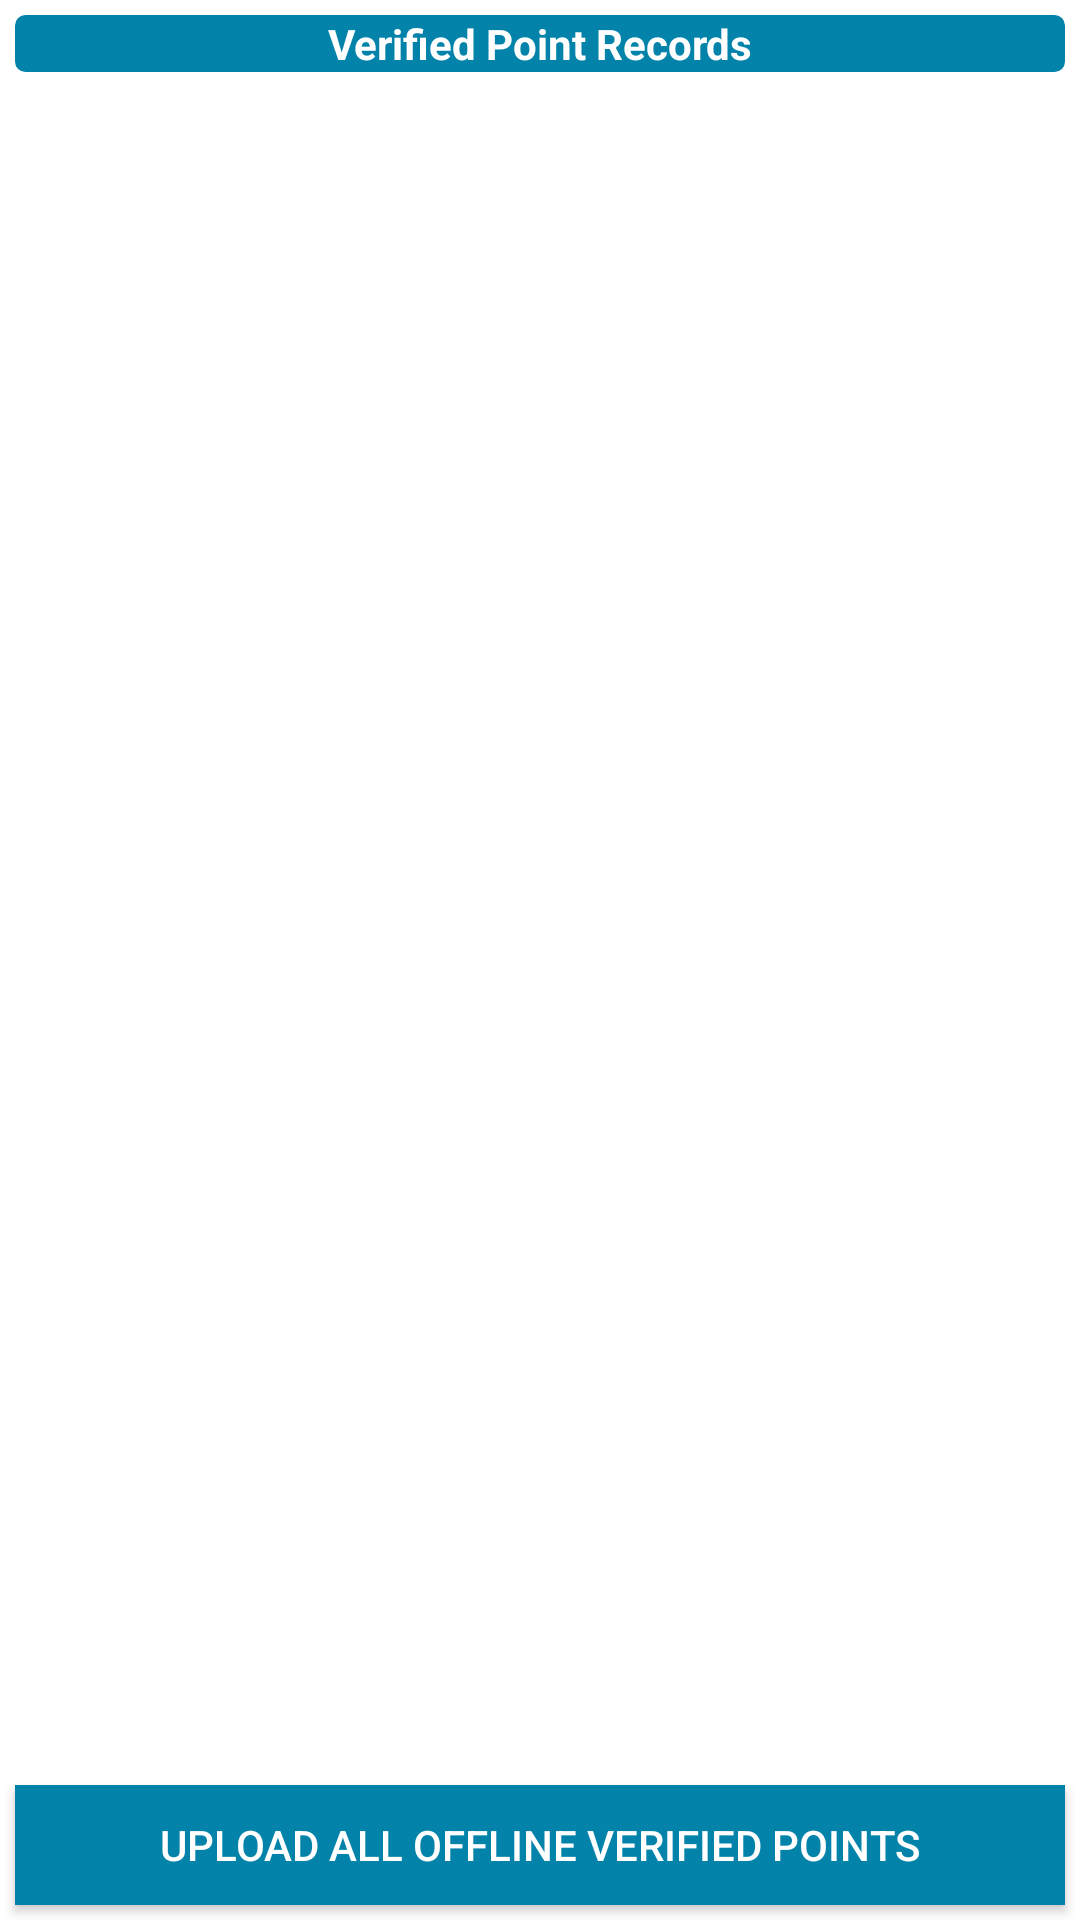

The Android layout XML behind this screen, and the referenced resources:
<!-- AndroidManifest.xml: application theme Theme.TCPEncroachmentHaryana -->
<!-- res/layout/activity_verified_point_offline_screen.xml -->
<?xml version="1.0" encoding="utf-8"?>
<RelativeLayout xmlns:android="http://schemas.android.com/apk/res/android"
    xmlns:tools="http://schemas.android.com/tools"
    android:layout_width="match_parent"
    android:layout_height="match_parent"
    tools:context=".screens.VerifiedPointOfflineScreen">


    <LinearLayout
        android:layout_width="match_parent"
        android:layout_height="match_parent"
        android:orientation="vertical">

        <TextView
            android:layout_width="match_parent"
            android:layout_height="wrap_content"
            android:layout_margin="5dp"
            android:background="@drawable/legend_background"
            android:backgroundTint="@color/appColor"
            android:gravity="center"
            android:text="@string/verified_point_records"
            android:textColor="@color/white"
            android:textStyle="bold" />


        <androidx.recyclerview.widget.RecyclerView
            android:id="@+id/verified_point_recyclerview"
            android:layout_width="match_parent"
            android:layout_height="match_parent"
            android:layout_marginBottom="50dp" />

    </LinearLayout>

    <Button
        android:id="@+id/upload_data_verified"
        android:layout_width="match_parent"
        android:layout_height="40dp"
        android:layout_alignParentBottom="true"
        android:layout_centerInParent="true"
        android:layout_marginStart="@dimen/dp_5"
        android:layout_marginTop="@dimen/dp_5"
        android:layout_marginEnd="@dimen/dp_5"
        android:layout_marginBottom="@dimen/dp_5"
        android:background="@color/appcolor"
        android:src="@drawable/ic_baseline_upload_24"
        android:text="Upload All Offline Verified Points"
        android:textColor="@color/white"
        android:textSize="14sp" />


</RelativeLayout>
<!-- resources referenced by this layout -->
<resources>
  <color name="appColor">#0383aa</color>
  <color name="appcolor">#0383aa</color>
  <color name="white">#FFFFFF</color>
  <dimen name="dp_5">5dp</dimen>
  <!-- drawable legend_background (drawable) -->
  <?xml version="1.0" encoding="utf-8"?>
  
  <shape xmlns:android="http://schemas.android.com/apk/res/android"
      android:shape="rectangle">
  
  
      <stroke
          android:width="1dp"
          android:color="#676767"/>
      <corners android:radius="3dp"/>
  
  
  </shape>
  <string name="verified_point_records">Verified Point Records</string>
  <style name="Theme.TCPEncroachmentHaryana" parent="Theme.MaterialComponents.DayNight.DarkActionBar">
          
          <item name="colorPrimary">@color/appColor</item>
          <item name="colorPrimaryVariant">@color/appColor</item>
          <item name="colorOnPrimary">@color/white</item>
          
          <item name="colorSecondary">@color/teal_200</item>
          <item name="colorSecondaryVariant">@color/teal_700</item>
          <item name="colorOnSecondary">@color/black</item>
          
          <item name="android:statusBarColor">?attr/colorPrimaryVariant</item>
  
          
      </style>
  <color name="teal_200">#FF03DAC5</color>
  <color name="teal_700">#FF018786</color>
  <color name="black">#000000</color>
</resources>
